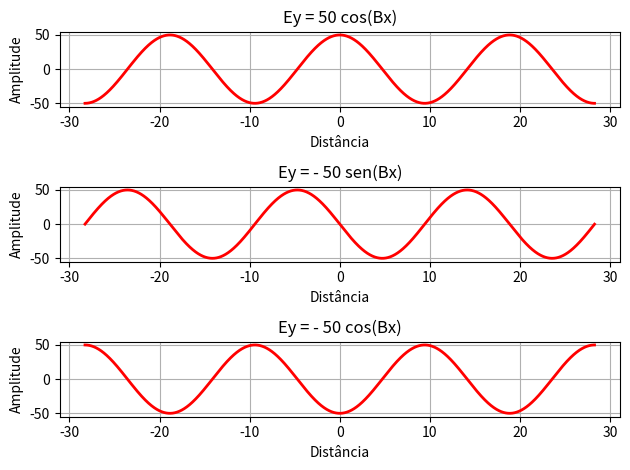

Here is the Python script that generated this plot:
#Felipe Silva Ganho

import numpy as np
from numpy import pi
import matplotlib.pyplot as plt

beta = 1/3
tam = (50 * pi)**(-1)

x = np.arange((-9) * pi, 9 * pi, tam)
E1 = 50 * np.cos(beta * x)
#E2 = - 50 * np.sin(beta * x)
E2 = 50 * np.cos(pi/2 + beta * x)
#E3 = - 50 * np.cos(beta * x)
E3 = 50 * np.cos(pi + beta * x)

#criando os graficos
fig, ax1 = plt.subplots(3, 1)

ax1[0].plot(x, E1, 'r-', linewidth=2, label="Senoide Continua no tempo")
ax1[0].set_xlabel("Distância")
ax1[0].set_ylabel("Amplitude")
ax1[0].grid(True)
ax1[0].set_title('Ey = 50 cos(Bx)')

ax1[1].plot(x, E2, 'r-', linewidth=2, label="Senoide Continua no tempo")
ax1[1].set_xlabel("Distância")
ax1[1].set_ylabel("Amplitude")
ax1[1].grid(True)
ax1[1].set_title('Ey = - 50 sen(Bx)')

ax1[2].plot(x, E3, 'r-', linewidth=2, label="Senoide Continua no tempo")
ax1[2].set_xlabel("Distância")
ax1[2].set_ylabel("Amplitude")
ax1[2].grid(True)
ax1[2].set_title('Ey = - 50 cos(Bx)')

fig.tight_layout()

plt.show()
